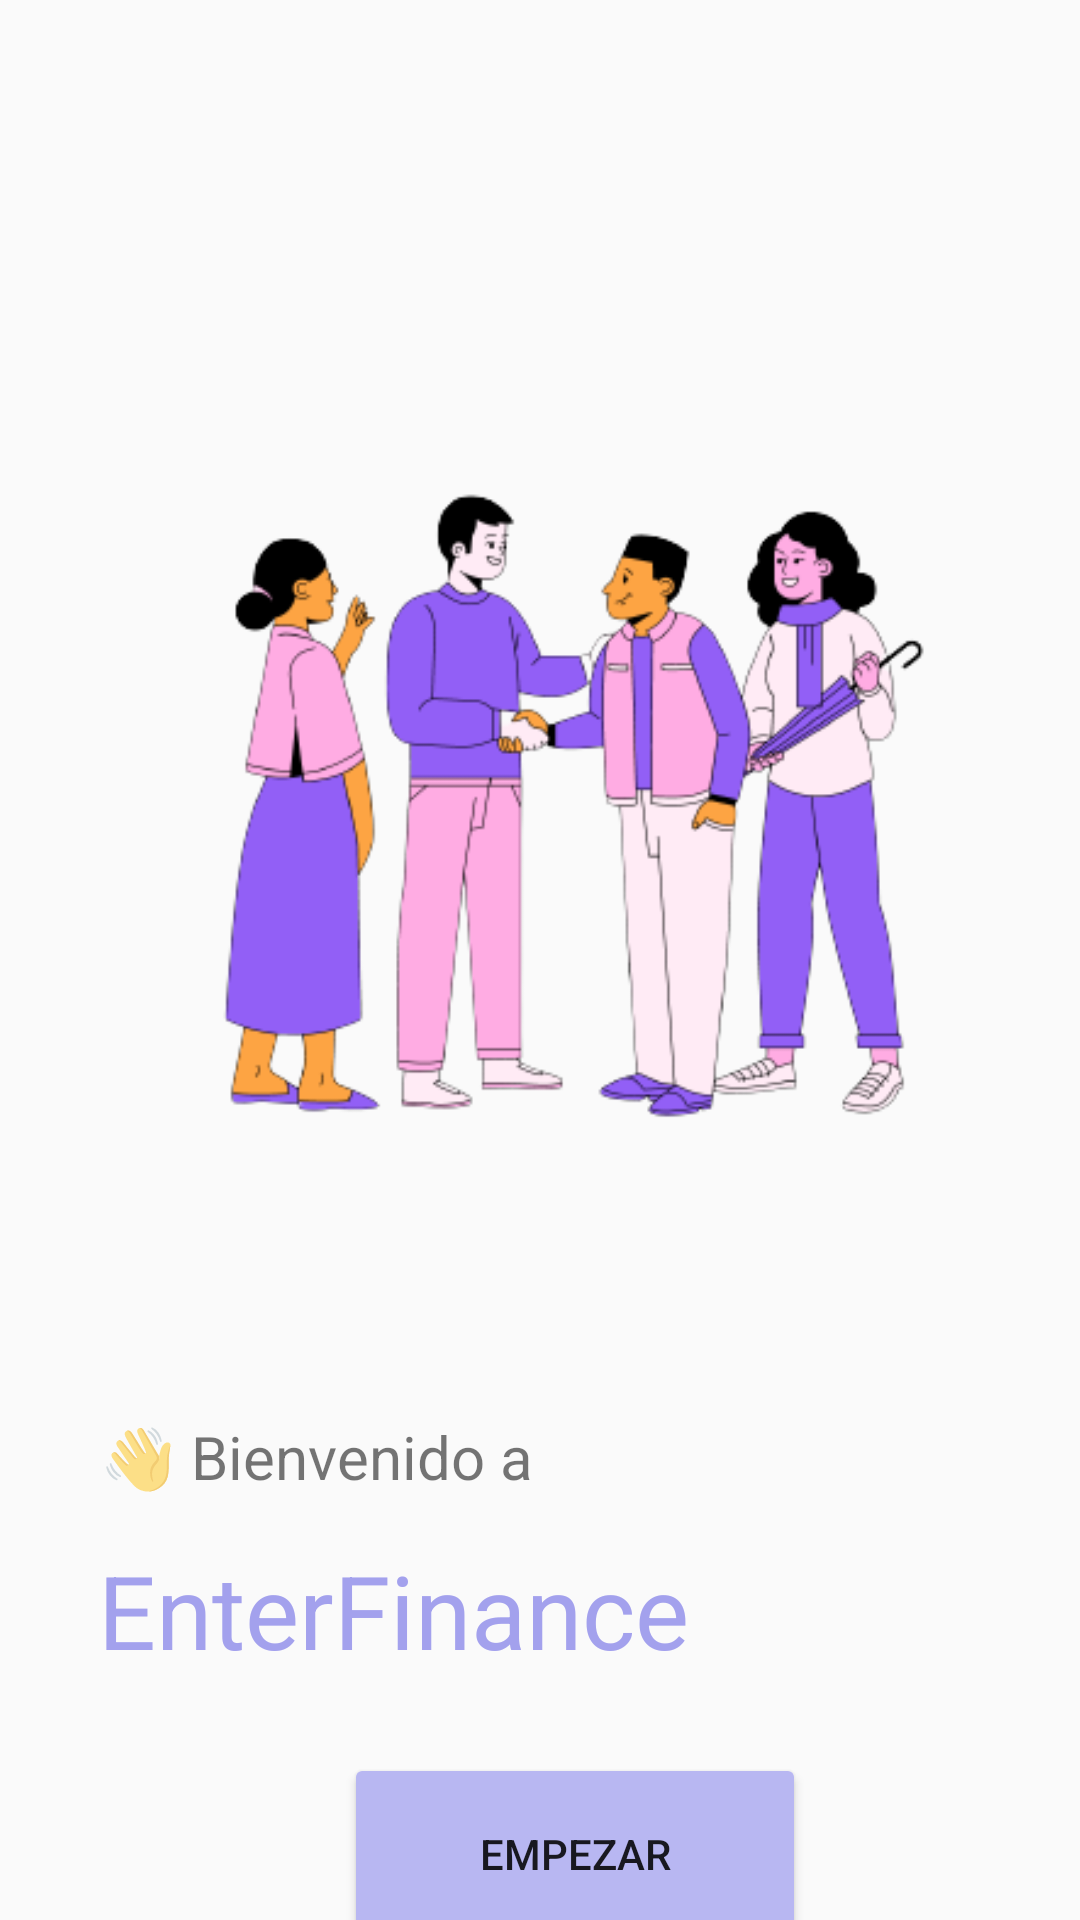

Write the Android layout XML for this screen, with the resource values it uses.
<!-- AndroidManifest.xml: application theme Theme.EnterFiance -->
<!-- res/layout/activity_main.xml -->
<?xml version="1.0" encoding="utf-8"?>
<androidx.constraintlayout.widget.ConstraintLayout xmlns:android="http://schemas.android.com/apk/res/android"
    xmlns:app="http://schemas.android.com/apk/res-auto"
    xmlns:tools="http://schemas.android.com/tools"
    android:layout_width="match_parent"
    android:layout_height="match_parent"
    tools:context=".MainActivity">

    <Button
        android:id="@+id/btStart"
        android:layout_width="154dp"
        android:layout_height="67dp"
        android:layout_marginStart="170dp"
        android:layout_marginTop="25dp"
        android:layout_marginEnd="147dp"
        android:backgroundTint="#B8B7F2"
        android:text="Empezar"
        app:layout_constraintEnd_toEndOf="parent"
        app:layout_constraintHorizontal_bias="0.5"
        app:layout_constraintStart_toStartOf="parent"
        app:layout_constraintTop_toBottomOf="@+id/textView"
        app:rippleColor="#B8B7F2"
        app:strokeColor="#B8B7F2" />

    <TextView
        android:id="@+id/textView"
        style="@style/Widget.Material3.MaterialTimePicker.Display.HelperText"
        android:layout_width="wrap_content"
        android:layout_height="wrap_content"
        android:layout_marginTop="15dp"
        android:text="EnterFinance"
        android:textColor="#A3A1ED"
        android:textSize="34sp"
        app:layout_constraintEnd_toEndOf="parent"
        app:layout_constraintHorizontal_bias="0.201"
        app:layout_constraintStart_toStartOf="parent"
        app:layout_constraintTop_toBottomOf="@+id/textView2" />

    <TextView
        android:id="@+id/textView2"
        android:layout_width="wrap_content"
        android:layout_height="wrap_content"
        android:layout_marginTop="30dp"
        android:text="👋 Bienvenido a"
        android:textSize="20sp"
        app:layout_constraintEnd_toEndOf="parent"
        app:layout_constraintHorizontal_bias="0.156"
        app:layout_constraintStart_toStartOf="parent"
        app:layout_constraintTop_toBottomOf="@+id/imageView" />

    <ImageView
        android:id="@+id/imageView"
        android:layout_width="357dp"
        android:layout_height="342dp"
        android:layout_marginTop="100dp"
        app:layout_constraintEnd_toEndOf="parent"
        app:layout_constraintHorizontal_bias="0.5"
        app:layout_constraintStart_toStartOf="parent"
        app:layout_constraintTop_toTopOf="parent"
        app:srcCompat="@drawable/initialimage" />

</androidx.constraintlayout.widget.ConstraintLayout>
<!-- resources referenced by this layout -->
<resources>
  <!-- drawable initialimage: png bitmap (drawable, 44141 bytes) -->
  <style name="Theme.EnterFiance" parent="Theme.AppCompat.Light.NoActionBar">
          
          <item name="colorPrimaryVariant">@color/purple_700</item>
          <item name="colorOnPrimary">@color/white</item>
          
          <item name="colorSecondary">@color/teal_200</item>
          <item name="colorSecondaryVariant">@color/teal_700</item>
          <item name="colorOnSecondary">@color/black</item>
          
          <item name="android:statusBarColor" tools:targetApi="l">?attr/colorPrimaryVariant</item>
          
  
              <item name="colorPrimary">@color/purple_500</item>
              <item name="colorPrimaryDark">@color/purple_500</item>
              <item name="colorAccent">@color/purple_500</item>
      </style>
  <!-- not gathered from this repository: default colours our renderer supplied (Android Studio template values) -->
  <color name="purple_500">#FF6200EE</color>
  <color name="purple_700">#FF3700B3</color>
  <color name="teal_200">#FF03DAC5</color>
  <color name="teal_700">#FF018786</color>
  <color name="black">#FF000000</color>
  <color name="white">#FFFFFFFF</color>
</resources>
